Image classification data set "data" (Cristinamulas/transfer_learning_keras on GitHub). Class labels (4): cardboard, chips, metal, plastic.

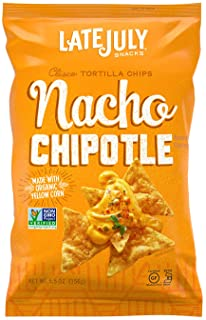
Label: plastic

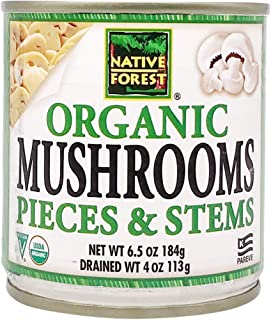
Label: metal

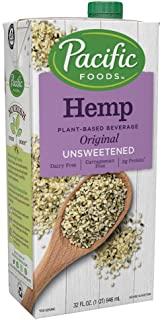
Label: cardboard

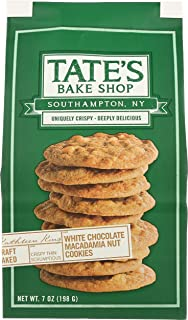
Label: plastic

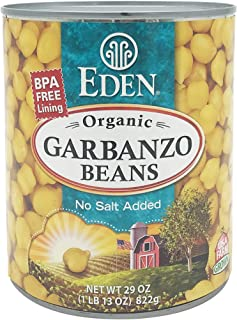
Label: metal

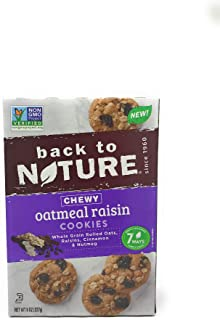
Label: plastic
